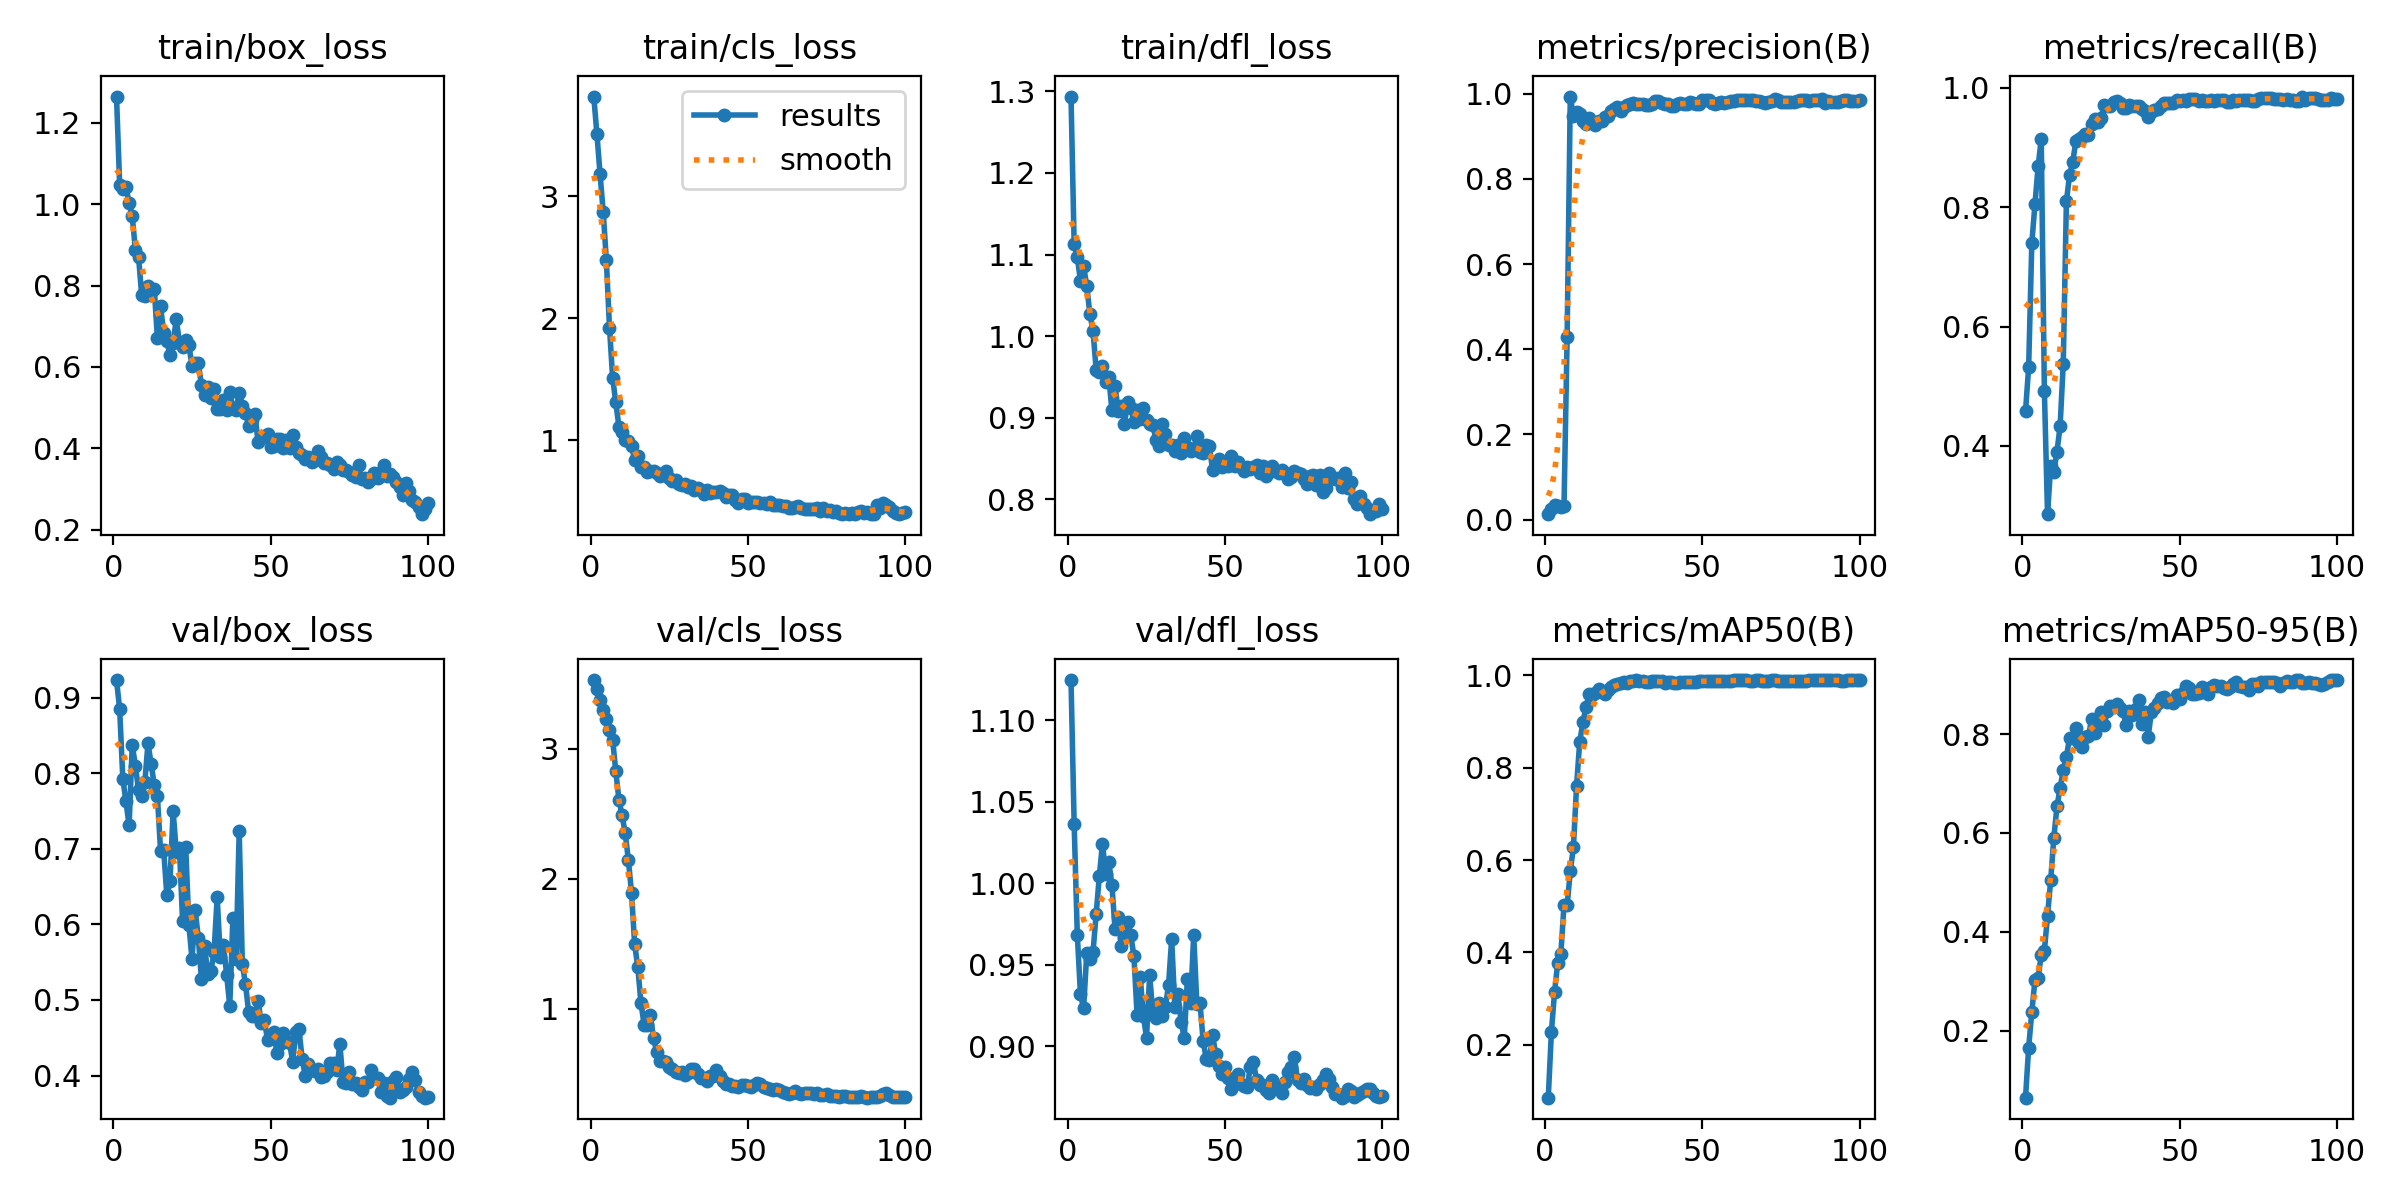

Data behind this chart, as committed beside it:
epoch, time, train/box_loss, train/cls_loss, train/dfl_loss, metrics/precision(B), metrics/recall(B), metrics/mAP50(B), metrics/mAP50-95(B), val/box_loss, val/cls_loss, val/dfl_loss, lr/pg0, lr/pg1, lr/pg2
1, 10.39, 1.265, 3.815, 1.294, 0.0127, 0.4579, 0.08509, 0.06461, 0.9231, 3.527, 1.125, 6.363e-05, 6.363e-05, 6.363e-05
2, 17.03, 1.048, 3.509, 1.113, 0.02444, 0.5319, 0.2281, 0.1661, 0.8846, 3.457, 1.036, 0.000135, 0.000135, 0.000135
3, 23.48, 1.038, 3.18, 1.096, 0.03522, 0.7398, 0.3134, 0.238, 0.7928, 3.373, 0.9685, 0.0002049, 0.0002049, 0.0002049
4, 29.93, 1.042, 2.872, 1.068, 0.03274, 0.8048, 0.3773, 0.3024, 0.7627, 3.293, 0.9321, 0.0002734, 0.0002734, 0.0002734
5, 36.47, 1.004, 2.475, 1.086, 0.02942, 0.8683, 0.3972, 0.3067, 0.7308, 3.228, 0.9233, 0.0003405, 0.0003405, 0.0003405
6, 43, 0.9707, 1.922, 1.062, 0.0308, 0.914, 0.5024, 0.3531, 0.837, 3.14, 0.957, 0.0004061, 0.0004061, 0.0004061
7, 49.47, 0.8876, 1.51, 1.027, 0.4293, 0.4917, 0.5021, 0.3619, 0.8101, 3.069, 0.9534, 0.0004703, 0.0004703, 0.0004703
8, 55.7, 0.8714, 1.311, 1.006, 0.9936, 0.2853, 0.5754, 0.4329, 0.7772, 2.825, 0.9581, 0.000533, 0.000533, 0.000533
9, 61.89, 0.7763, 1.109, 0.9584, 0.9476, 0.3666, 0.6285, 0.5044, 0.7699, 2.606, 0.9813, 0.0005943, 0.0005943, 0.0005943
10, 68.09, 0.7735, 1.07, 0.9563, 0.9577, 0.3561, 0.7612, 0.5903, 0.788, 2.487, 1.005, 0.0006541, 0.0006541, 0.0006541
11, 74.27, 0.7985, 0.9988, 0.9635, 0.9524, 0.3903, 0.8565, 0.6536, 0.8393, 2.347, 1.024, 0.0007125, 0.0007125, 0.0007125
12, 80.53, 0.7846, 0.9975, 0.944, 0.9361, 0.433, 0.8981, 0.6913, 0.8126, 2.145, 1.006, 0.0007695, 0.0007695, 0.0007695
13, 86.81, 0.7927, 0.9564, 0.9499, 0.9299, 0.5379, 0.9313, 0.728, 0.7844, 1.89, 1.013, 0.000801, 0.000801, 0.000801
14, 93.16, 0.6698, 0.837, 0.9092, 0.943, 0.8097, 0.9598, 0.7539, 0.7692, 1.494, 0.9991, 0.000792, 0.000792, 0.000792
15, 99.45, 0.7494, 0.8739, 0.9388, 0.9344, 0.8538, 0.9568, 0.7927, 0.6973, 1.318, 0.972, 0.000783, 0.000783, 0.000783
16, 106.7, 0.684, 0.7782, 0.9088, 0.9277, 0.8757, 0.9623, 0.7929, 0.6978, 1.044, 0.9794, 0.000774, 0.000774, 0.000774
17, 113, 0.6644, 0.781, 0.9147, 0.9354, 0.9104, 0.9715, 0.8127, 0.6383, 0.8767, 0.9617, 0.000765, 0.000765, 0.000765
18, 119.1, 0.6285, 0.7383, 0.8928, 0.9354, 0.9136, 0.9641, 0.7814, 0.6573, 0.8746, 0.9663, 0.000756, 0.000756, 0.000756
19, 125.1, 0.6596, 0.7449, 0.9191, 0.946, 0.9179, 0.9602, 0.7745, 0.7499, 0.9477, 0.9763, 0.000747, 0.000747, 0.000747
20, 131.2, 0.7171, 0.7441, 0.9124, 0.9483, 0.9225, 0.9675, 0.7949, 0.6957, 0.7717, 0.9681, 0.000738, 0.000738, 0.000738
21, 137.3, 0.661, 0.7349, 0.8948, 0.9596, 0.9205, 0.9746, 0.7962, 0.7008, 0.668, 0.9555, 0.000729, 0.000729, 0.000729
22, 143.2, 0.6494, 0.7083, 0.9094, 0.9635, 0.9399, 0.9788, 0.8297, 0.6046, 0.6001, 0.9194, 0.00072, 0.00072, 0.00072
23, 149.3, 0.6655, 0.7194, 0.8983, 0.9683, 0.9481, 0.9813, 0.8015, 0.702, 0.598, 0.9428, 0.000711, 0.000711, 0.000711
24, 155.4, 0.653, 0.7473, 0.9126, 0.9606, 0.9434, 0.9837, 0.8317, 0.5997, 0.5919, 0.9189, 0.000702, 0.000702, 0.000702
25, 161.5, 0.6028, 0.6889, 0.8968, 0.9689, 0.9495, 0.9849, 0.8442, 0.5538, 0.5503, 0.9053, 0.000693, 0.000693, 0.000693
26, 167.7, 0.6094, 0.6701, 0.8921, 0.9747, 0.9709, 0.9846, 0.8191, 0.6191, 0.5334, 0.9438, 0.000684, 0.000684, 0.000684
27, 173.7, 0.6105, 0.6779, 0.8916, 0.9771, 0.9698, 0.9886, 0.8467, 0.5826, 0.5104, 0.9206, 0.000675, 0.000675, 0.000675
28, 179.8, 0.5543, 0.64, 0.8724, 0.9796, 0.9705, 0.9882, 0.8577, 0.5272, 0.5021, 0.9174, 0.000666, 0.000666, 0.000666
29, 186, 0.5315, 0.6311, 0.8653, 0.9759, 0.977, 0.9892, 0.8553, 0.5718, 0.5101, 0.9264, 0.000657, 0.000657, 0.000657
30, 192.6, 0.5517, 0.641, 0.8923, 0.9764, 0.9779, 0.9886, 0.8605, 0.5341, 0.4924, 0.9188, 0.000648, 0.000648, 0.000648
31, 199.1, 0.5237, 0.6194, 0.8806, 0.9767, 0.975, 0.9873, 0.8534, 0.5382, 0.507, 0.9243, 0.000639, 0.000639, 0.000639
32, 205.9, 0.5456, 0.6283, 0.867, 0.9731, 0.9658, 0.9862, 0.8458, 0.5633, 0.5338, 0.9375, 0.00063, 0.00063, 0.00063
33, 212.5, 0.4961, 0.5931, 0.8663, 0.973, 0.9663, 0.9858, 0.8175, 0.6358, 0.5365, 0.966, 0.000621, 0.000621, 0.000621
34, 218.6, 0.4959, 0.6075, 0.8598, 0.9769, 0.9716, 0.9878, 0.8471, 0.5564, 0.4982, 0.924, 0.000612, 0.000612, 0.000612
35, 224.6, 0.5184, 0.5914, 0.8668, 0.983, 0.9698, 0.9875, 0.8376, 0.5733, 0.4656, 0.9323, 0.000603, 0.000603, 0.000603
36, 230.8, 0.4929, 0.5555, 0.8571, 0.9828, 0.9705, 0.9874, 0.8511, 0.5337, 0.4683, 0.9151, 0.000594, 0.000594, 0.000594
37, 236.8, 0.5374, 0.5902, 0.8747, 0.9783, 0.9705, 0.9879, 0.8698, 0.4923, 0.446, 0.9051, 0.000585, 0.000585, 0.000585
38, 243, 0.4997, 0.5697, 0.8639, 0.9755, 0.9644, 0.9847, 0.8199, 0.609, 0.4781, 0.9415, 0.000576, 0.000576, 0.000576
39, 248.9, 0.4949, 0.5749, 0.8597, 0.9764, 0.9618, 0.9859, 0.8449, 0.554, 0.4778, 0.9267, 0.000567, 0.000567, 0.000567
40, 255, 0.537, 0.5752, 0.8623, 0.9714, 0.952, 0.985, 0.7948, 0.7239, 0.5276, 0.9684, 0.000558, 0.000558, 0.000558
41, 261, 0.505, 0.5823, 0.8778, 0.9711, 0.9595, 0.9842, 0.844, 0.5473, 0.4798, 0.9263, 0.000549, 0.000549, 0.000549
42, 267.1, 0.4865, 0.5653, 0.8582, 0.9758, 0.9624, 0.9847, 0.8529, 0.521, 0.4427, 0.9266, 0.00054, 0.00054, 0.00054
43, 272.9, 0.4551, 0.5391, 0.8565, 0.9784, 0.9651, 0.9856, 0.8629, 0.4841, 0.4182, 0.9035, 0.000531, 0.000531, 0.000531
44, 278.9, 0.4704, 0.5501, 0.8666, 0.9772, 0.97, 0.9865, 0.8736, 0.4785, 0.4187, 0.8922, 0.000522, 0.000522, 0.000522
45, 284.9, 0.4844, 0.5553, 0.8649, 0.9756, 0.9751, 0.986, 0.8758, 0.4789, 0.4066, 0.8917, 0.000513, 0.000513, 0.000513
46, 291, 0.4145, 0.5134, 0.8362, 0.9812, 0.9743, 0.9857, 0.8653, 0.4992, 0.4083, 0.9072, 0.000504, 0.000504, 0.000504
47, 297, 0.4245, 0.4865, 0.8413, 0.9792, 0.974, 0.9859, 0.8672, 0.4699, 0.3945, 0.8951, 0.000495, 0.000495, 0.000495
48, 303.2, 0.4306, 0.517, 0.8501, 0.9765, 0.9742, 0.985, 0.8627, 0.4732, 0.4093, 0.8882, 0.000486, 0.000486, 0.000486
49, 309.1, 0.4357, 0.5199, 0.8404, 0.9758, 0.9801, 0.9871, 0.8787, 0.4476, 0.4096, 0.8829, 0.000477, 0.000477, 0.000477
50, 315.3, 0.4033, 0.4845, 0.8418, 0.9858, 0.9782, 0.9884, 0.8707, 0.4522, 0.4083, 0.8874, 0.000468, 0.000468, 0.000468
51, 321.4, 0.4064, 0.4908, 0.8413, 0.9857, 0.98, 0.9889, 0.8824, 0.4572, 0.3953, 0.8807, 0.000459, 0.000459, 0.000459
52, 327.9, 0.4215, 0.4969, 0.8532, 0.9849, 0.9784, 0.9886, 0.8974, 0.4296, 0.4129, 0.874, 0.00045, 0.00045, 0.00045
53, 334.6, 0.4223, 0.4951, 0.8405, 0.9784, 0.9818, 0.9879, 0.8926, 0.442, 0.4284, 0.8799, 0.000441, 0.000441, 0.000441
54, 341.1, 0.4012, 0.4894, 0.8455, 0.9764, 0.982, 0.9876, 0.8817, 0.4568, 0.4167, 0.883, 0.000432, 0.000432, 0.000432
55, 347.6, 0.4204, 0.4898, 0.84, 0.9788, 0.9807, 0.9889, 0.8801, 0.4457, 0.4008, 0.8772, 0.000423, 0.000423, 0.000423
56, 353.7, 0.4004, 0.4765, 0.8351, 0.9813, 0.9775, 0.9884, 0.8839, 0.4432, 0.3896, 0.8754, 0.000414, 0.000414, 0.000414
57, 359.6, 0.4324, 0.4924, 0.8401, 0.9791, 0.9794, 0.9875, 0.895, 0.4186, 0.3804, 0.8752, 0.0004051, 0.0004051, 0.0004051
58, 365.7, 0.4032, 0.4682, 0.837, 0.9815, 0.9784, 0.9882, 0.8855, 0.4574, 0.3747, 0.8873, 0.0003961, 0.0003961, 0.0003961
59, 371.7, 0.3891, 0.4707, 0.8393, 0.9822, 0.9782, 0.9889, 0.882, 0.4615, 0.3835, 0.8902, 0.0003871, 0.0003871, 0.0003871
60, 377.7, 0.383, 0.4717, 0.8417, 0.9834, 0.9796, 0.9891, 0.895, 0.4226, 0.3765, 0.8793, 0.0003781, 0.0003781, 0.0003781
... 40 more rows
